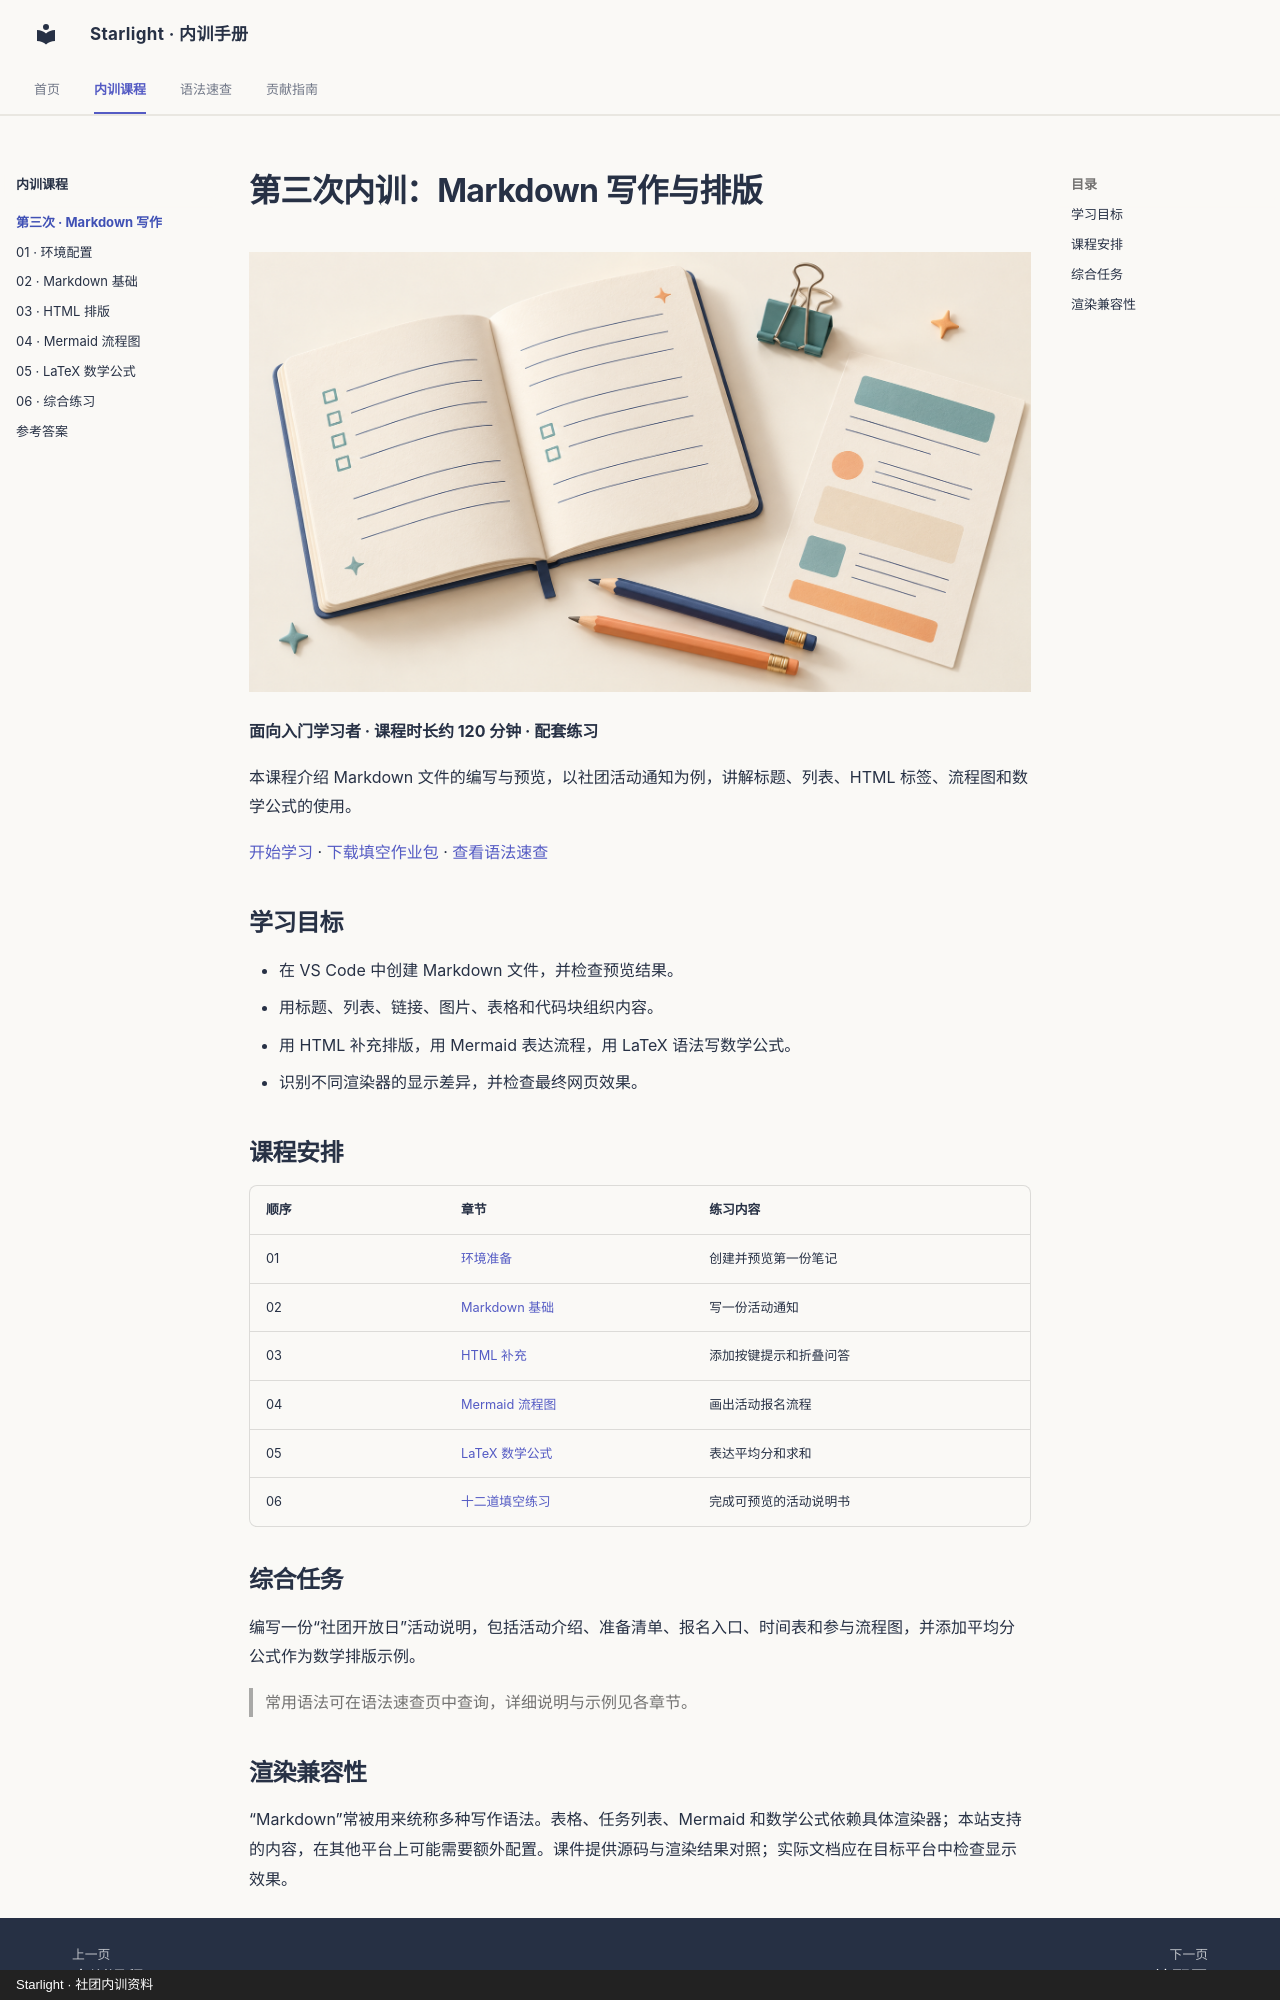

repository: ZJU-Starlight/upskilling · page: training/session-03/index.html · generator: mkdocs · copyright: Starlight · 社团内训资料

# 第三次内训：Markdown 写作与排版

![学习桌面与笔记本](../../assets/images/study-desk.png)

**面向入门学习者 · 课程时长约 120 分钟 · 配套练习**

本课程介绍 Markdown 文件的编写与预览，以社团活动通知为例，讲解标题、列表、HTML 标签、流程图和数学公式的使用。

[开始学习](setup.md) · [下载填空作业包](../../assets/downloads/session-03-homework.zip) · [查看语法速查](../../cheatsheet.md)

## 学习目标

- 在 VS Code 中创建 Markdown 文件，并检查预览结果。
- 用标题、列表、链接、图片、表格和代码块组织内容。
- 用 HTML 补充排版，用 Mermaid 表达流程，用 LaTeX 语法写数学公式。
- 识别不同渲染器的显示差异，并检查最终网页效果。

## 课程安排

| 顺序 | 章节 | 练习内容 |
| --- | --- | --- |
| 01 | [环境准备](setup.md) | 创建并预览第一份笔记 |
| 02 | [Markdown 基础](basics.md) | 写一份活动通知 |
| 03 | [HTML 补充](html.md) | 添加按键提示和折叠问答 |
| 04 | [Mermaid 流程图](mermaid.md) | 画出活动报名流程 |
| 05 | [LaTeX 数学公式](math.md) | 表达平均分和求和 |
| 06 | [十二道填空练习](exercises.md) | 完成可预览的活动说明书 |

## 综合任务

编写一份“社团开放日”活动说明，包括活动介绍、准备清单、报名入口、时间表和参与流程图，并添加平均分公式作为数学排版示例。

> 常用语法可在语法速查页中查询，详细说明与示例见各章节。
